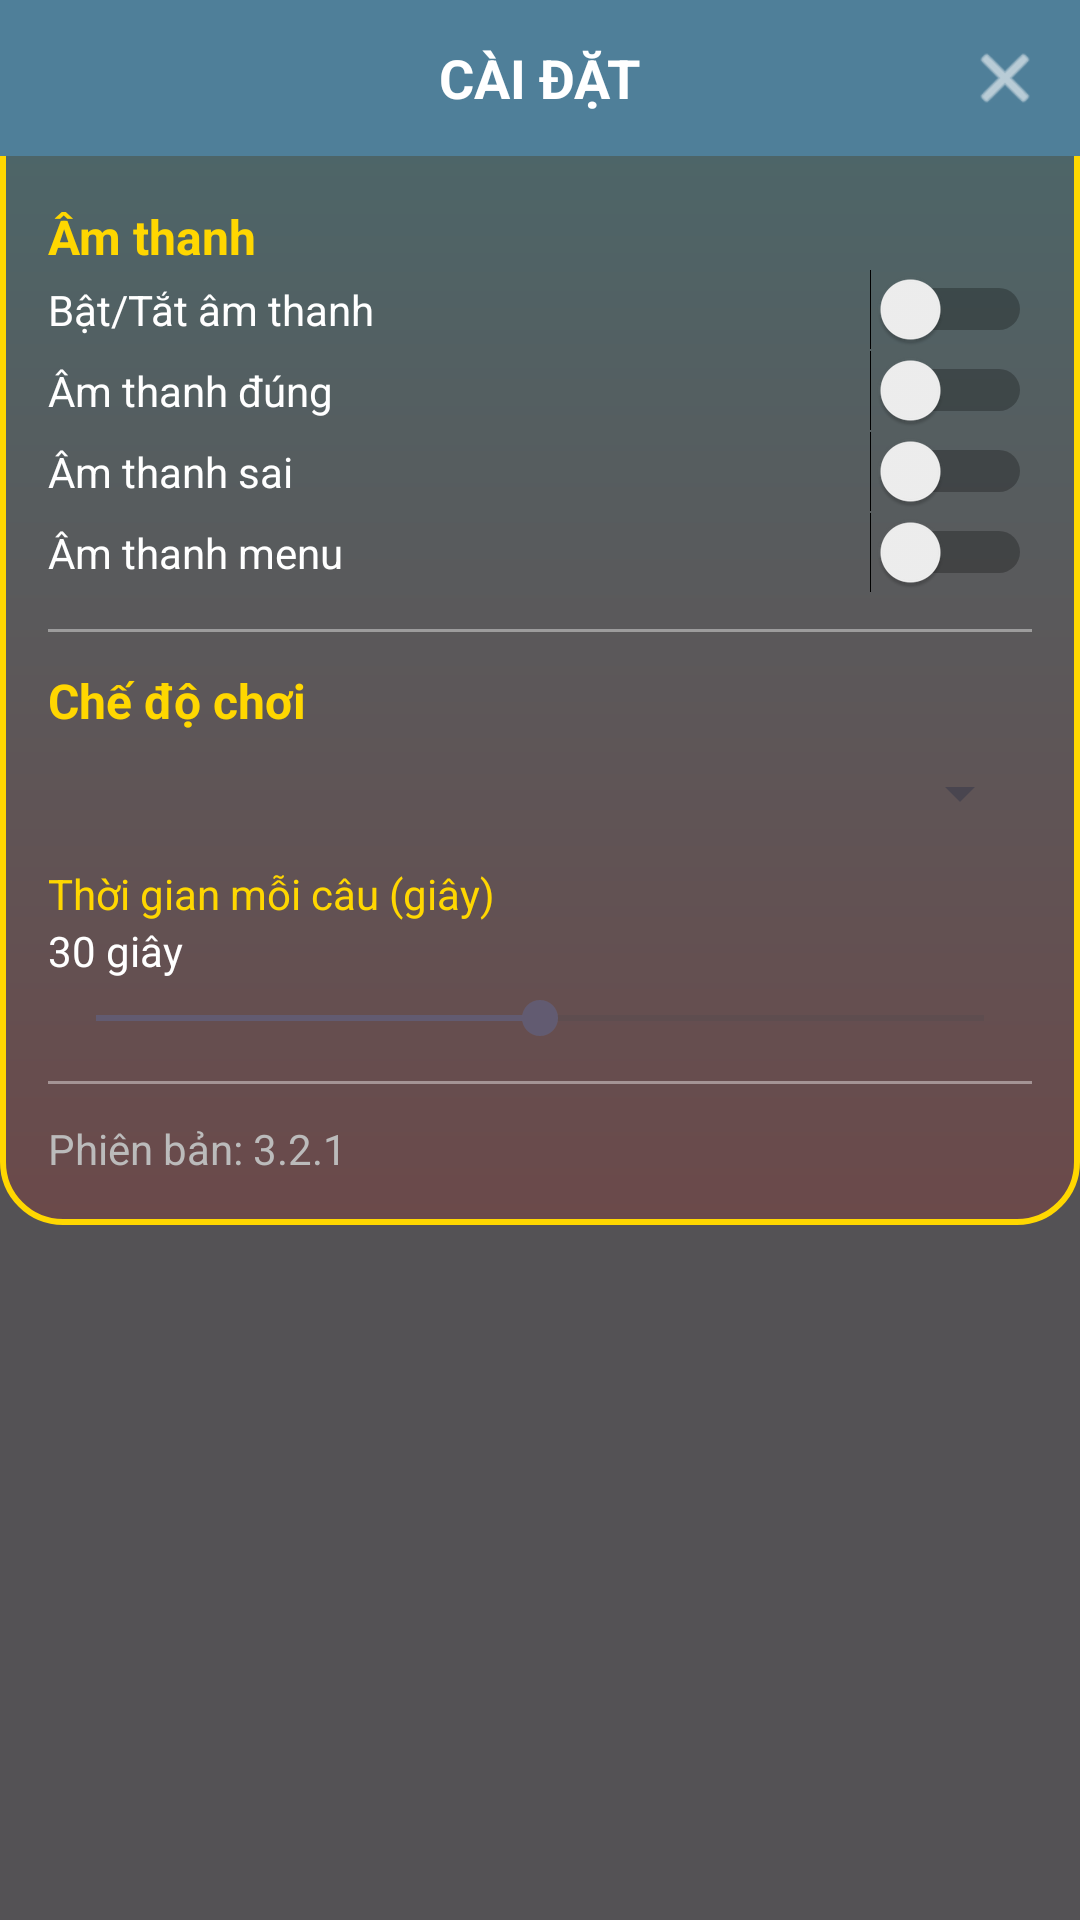

The Android layout XML behind this screen, and the referenced resources:
<!-- AndroidManifest.xml: application theme Theme.BTLAPP -->
<!-- res/layout/activity_setting_screen.xml -->
<?xml version="1.0" encoding="utf-8"?>
<FrameLayout xmlns:android="http://schemas.android.com/apk/res/android"
    xmlns:app="http://schemas.android.com/apk/res-auto"
    android:layout_width="match_parent"
    android:layout_height="match_parent"
    android:id="@+id/main"
    android:layout_margin="24dp">

    <ImageView
        android:layout_width="match_parent"
        android:layout_height="match_parent"
        android:scaleType="centerCrop"
        android:src="@drawable/bg_trieuphu" />

    <View
        android:layout_width="wrap_content"
        android:layout_height="wrap_content"
        android:background="#AA000000" />

    <LinearLayout
        android:layout_width="match_parent"
        android:layout_height="wrap_content"
        android:background="@drawable/bg_dialog"
        android:elevation="16dp"
        android:orientation="vertical">

        <RelativeLayout
            android:layout_width="match_parent"
            android:layout_height="52dp"
            android:background="#4F7F99"
            android:paddingStart="12dp"
            android:paddingEnd="12dp">

            <TextView
                android:layout_width="wrap_content"
                android:layout_height="wrap_content"
                android:layout_centerInParent="true"
                android:text="CÀI ĐẶT"
                android:textColor="#FFFFFF"
                android:textSize="18sp"
                android:textStyle="bold" />

            <ImageView
                android:id="@+id/btnClose"
                android:layout_width="26dp"
                android:layout_height="26dp"
                android:layout_alignParentEnd="true"
                android:layout_centerVertical="true"
                android:src="@android:drawable/ic_menu_close_clear_cancel"
                app:tint="#FFFFFF" />
        </RelativeLayout>

        <ScrollView
            android:layout_width="match_parent"
            android:layout_height="wrap_content">

            <LinearLayout
                android:layout_width="match_parent"
                android:layout_height="wrap_content"
                android:orientation="vertical"
                android:padding="16dp">

                <TextView
                    android:layout_width="match_parent"
                    android:layout_height="wrap_content"
                    android:text="Âm thanh"
                    android:textColor="#FFD700"
                    android:textSize="16sp"
                    android:textStyle="bold" />

                <Switch
                    android:id="@+id/soundEnabled"
                    android:layout_width="match_parent"
                    android:layout_height="wrap_content"
                    android:text="Bật/Tắt âm thanh"
                    android:textColor="#FFFFFF" />

                <Switch
                    android:id="@+id/soundCorrect"
                    android:layout_width="match_parent"
                    android:layout_height="wrap_content"
                    android:text="Âm thanh đúng"
                    android:textColor="#FFFFFF" />

                <Switch
                    android:id="@+id/soundWrong"
                    android:layout_width="match_parent"
                    android:layout_height="wrap_content"
                    android:text="Âm thanh sai"
                    android:textColor="#FFFFFF" />

                <Switch
                    android:id="@+id/soundMenu"
                    android:layout_width="match_parent"
                    android:layout_height="wrap_content"
                    android:text="Âm thanh menu"
                    android:textColor="#FFFFFF" />

                <View
                    android:layout_width="match_parent"
                    android:layout_height="1dp"
                    android:layout_marginVertical="12dp"
                    android:background="#66FFFFFF" />

                <TextView
                    android:layout_width="match_parent"
                    android:layout_height="wrap_content"
                    android:text="Chế độ chơi"
                    android:textColor="#FFD700"
                    android:textSize="16sp"
                    android:textStyle="bold" />

                <Spinner
                    android:id="@+id/gameMode"
                    android:layout_width="match_parent"
                    android:layout_height="wrap_content"
                    android:layout_marginTop="8dp" />

                <TextView
                    android:layout_width="match_parent"
                    android:layout_height="wrap_content"
                    android:layout_marginTop="12dp"
                    android:text="Thời gian mỗi câu (giây)"
                    android:textColor="#FFD700" />

                <TextView
                    android:id="@+id/timeValue"
                    android:layout_width="match_parent"
                    android:layout_height="wrap_content"
                    android:layout_marginBottom="4dp"
                    android:text="30 giây"
                    android:textColor="#FFFFFF" />

                <SeekBar
                    android:id="@+id/timeSeek"
                    android:layout_width="match_parent"
                    android:layout_height="wrap_content"
                    android:max="60"
                    android:progress="30" />

                <View
                    android:layout_width="match_parent"
                    android:layout_height="1dp"
                    android:layout_marginVertical="12dp"
                    android:background="#66FFFFFF" />

                <TextView
                    android:layout_width="match_parent"
                    android:layout_height="wrap_content"
                    android:text="Phiên bản: 3.2.1"
                    android:textColor="#BBBBBB"
                    android:textSize="14sp" />

            </LinearLayout>

        </ScrollView>

    </LinearLayout>

</FrameLayout>
<!-- resources referenced by this layout -->
<resources>
  <!-- drawable bg_dialog (drawable) -->
  <?xml version="1.0" encoding="utf-8"?>
  <shape xmlns:android="http://schemas.android.com/apk/res/android">
  
      <gradient
          android:startColor="#2200FFFF"
          android:endColor="#22FF1100"
          android:angle="270"/>
  
      <corners android:radius="20dp"/>
  
      <stroke
          android:width="2dp"
          android:color="#FFD700"/>
  
  </shape>
  <style name="Theme.BTLAPP" parent="Base.Theme.BTLAPP" />
  <style name="Base.Theme.BTLAPP" parent="Theme.Material3.DayNight.NoActionBar">
          
          
      </style>
</resources>
